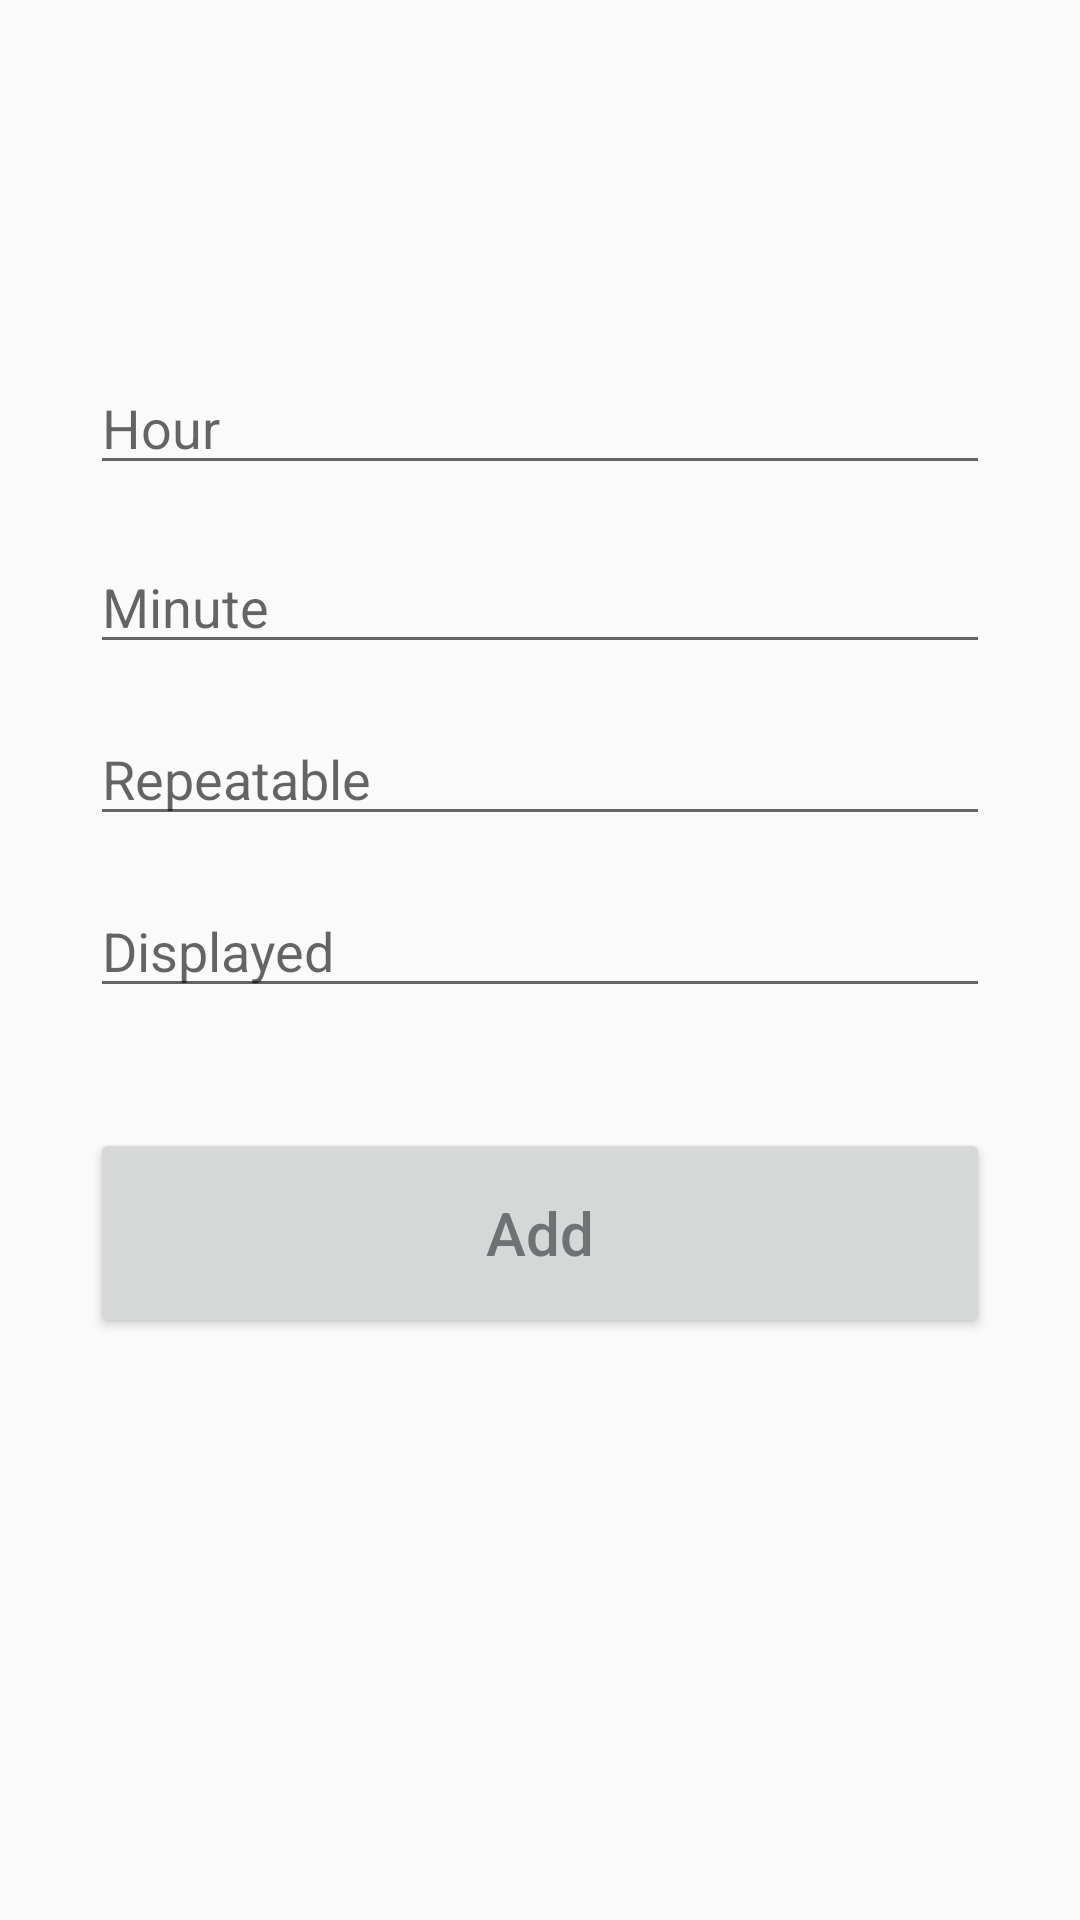

This screen was rendered from an Android layout file. Write that file and the resources it references.
<!-- AndroidManifest.xml: application theme AppTheme -->
<!-- res/layout/activity_add.xml -->
<?xml version="1.0" encoding="utf-8"?>
<androidx.constraintlayout.widget.ConstraintLayout xmlns:android="http://schemas.android.com/apk/res/android"
    xmlns:app="http://schemas.android.com/apk/res-auto"
    xmlns:tools="http://schemas.android.com/tools"
    android:layout_width="match_parent"
    android:layout_height="match_parent"
    tools:context=".AddActivity"
    android:padding="30dp">

    <EditText
        android:id="@+id/hours_input"
        android:layout_width="match_parent"
        android:layout_height="wrap_content"
        android:layout_marginTop="88dp"
        android:layout_marginBottom="16dp"
        android:ems="10"
        android:hint="@string/hour"
        android:inputType="number"
        app:layout_constraintBottom_toTopOf="@+id/minutes_input"
        app:layout_constraintEnd_toEndOf="@+id/minutes_input"
        app:layout_constraintHorizontal_bias="1.0"
        app:layout_constraintStart_toStartOf="parent"
        app:layout_constraintTop_toTopOf="parent" />

    <EditText
        android:id="@+id/minutes_input"
        android:layout_width="match_parent"
        android:layout_height="wrap_content"
        android:layout_marginTop="150dp"
        android:ems="10"
        android:hint="@string/minute"
        android:inputType="number"
        app:layout_constraintEnd_toEndOf="parent"
        app:layout_constraintStart_toStartOf="parent"
        app:layout_constraintTop_toTopOf="parent" />

    <EditText
        android:id="@+id/repeatable_input"
        android:layout_width="match_parent"
        android:layout_height="wrap_content"
        android:layout_marginTop="16dp"
        android:ems="10"
        android:hint="@string/repeatable"
        android:inputType="textPersonName"
        app:layout_constraintEnd_toEndOf="parent"
        app:layout_constraintStart_toStartOf="parent"
        app:layout_constraintTop_toBottomOf="@+id/minutes_input" />

    <EditText
        android:id="@+id/disable_input"
        android:layout_width="match_parent"
        android:layout_height="wrap_content"
        android:layout_marginTop="16dp"
        android:ems="10"
        android:hint="@string/displayed"
        android:inputType="textPersonName"
        app:layout_constraintEnd_toEndOf="parent"
        app:layout_constraintStart_toStartOf="parent"
        app:layout_constraintTop_toBottomOf="@+id/repeatable_input" />

    <Button
        android:id="@+id/add_button"
        android:layout_width="match_parent"
        android:layout_height="70dp"
        android:layout_marginTop="40dp"
        android:text="@string/add"
        android:textSize="20sp"
        android:textAllCaps="false"
        app:layout_constraintEnd_toEndOf="parent"
        app:layout_constraintStart_toStartOf="parent"
        app:layout_constraintTop_toBottomOf="@+id/disable_input" />
</androidx.constraintlayout.widget.ConstraintLayout>
<!-- resources referenced by this layout -->
<resources>
  <string name="add">Add</string>
  <string name="displayed">Displayed</string>
  <string name="hour">Hour</string>
  <string name="minute">Minute</string>
  <string name="repeatable">Repeatable</string>
  <style name="AppTheme" parent="Theme.AppCompat.Light.DarkActionBar">
          <item name="colorPrimary">@color/colorPrimary</item>
          <item name="colorPrimaryDark">@color/colorPrimaryDark</item>
          <item name="colorAccent">@color/colorAccent</item>
          <item name="android:textColor">#6d7375</item>
      </style>
  <color name="colorPrimary">#7dc0d1</color>
  <color name="colorPrimaryDark">#b3dbe6</color>
  <color name="colorAccent">#76b5c5</color>
</resources>
